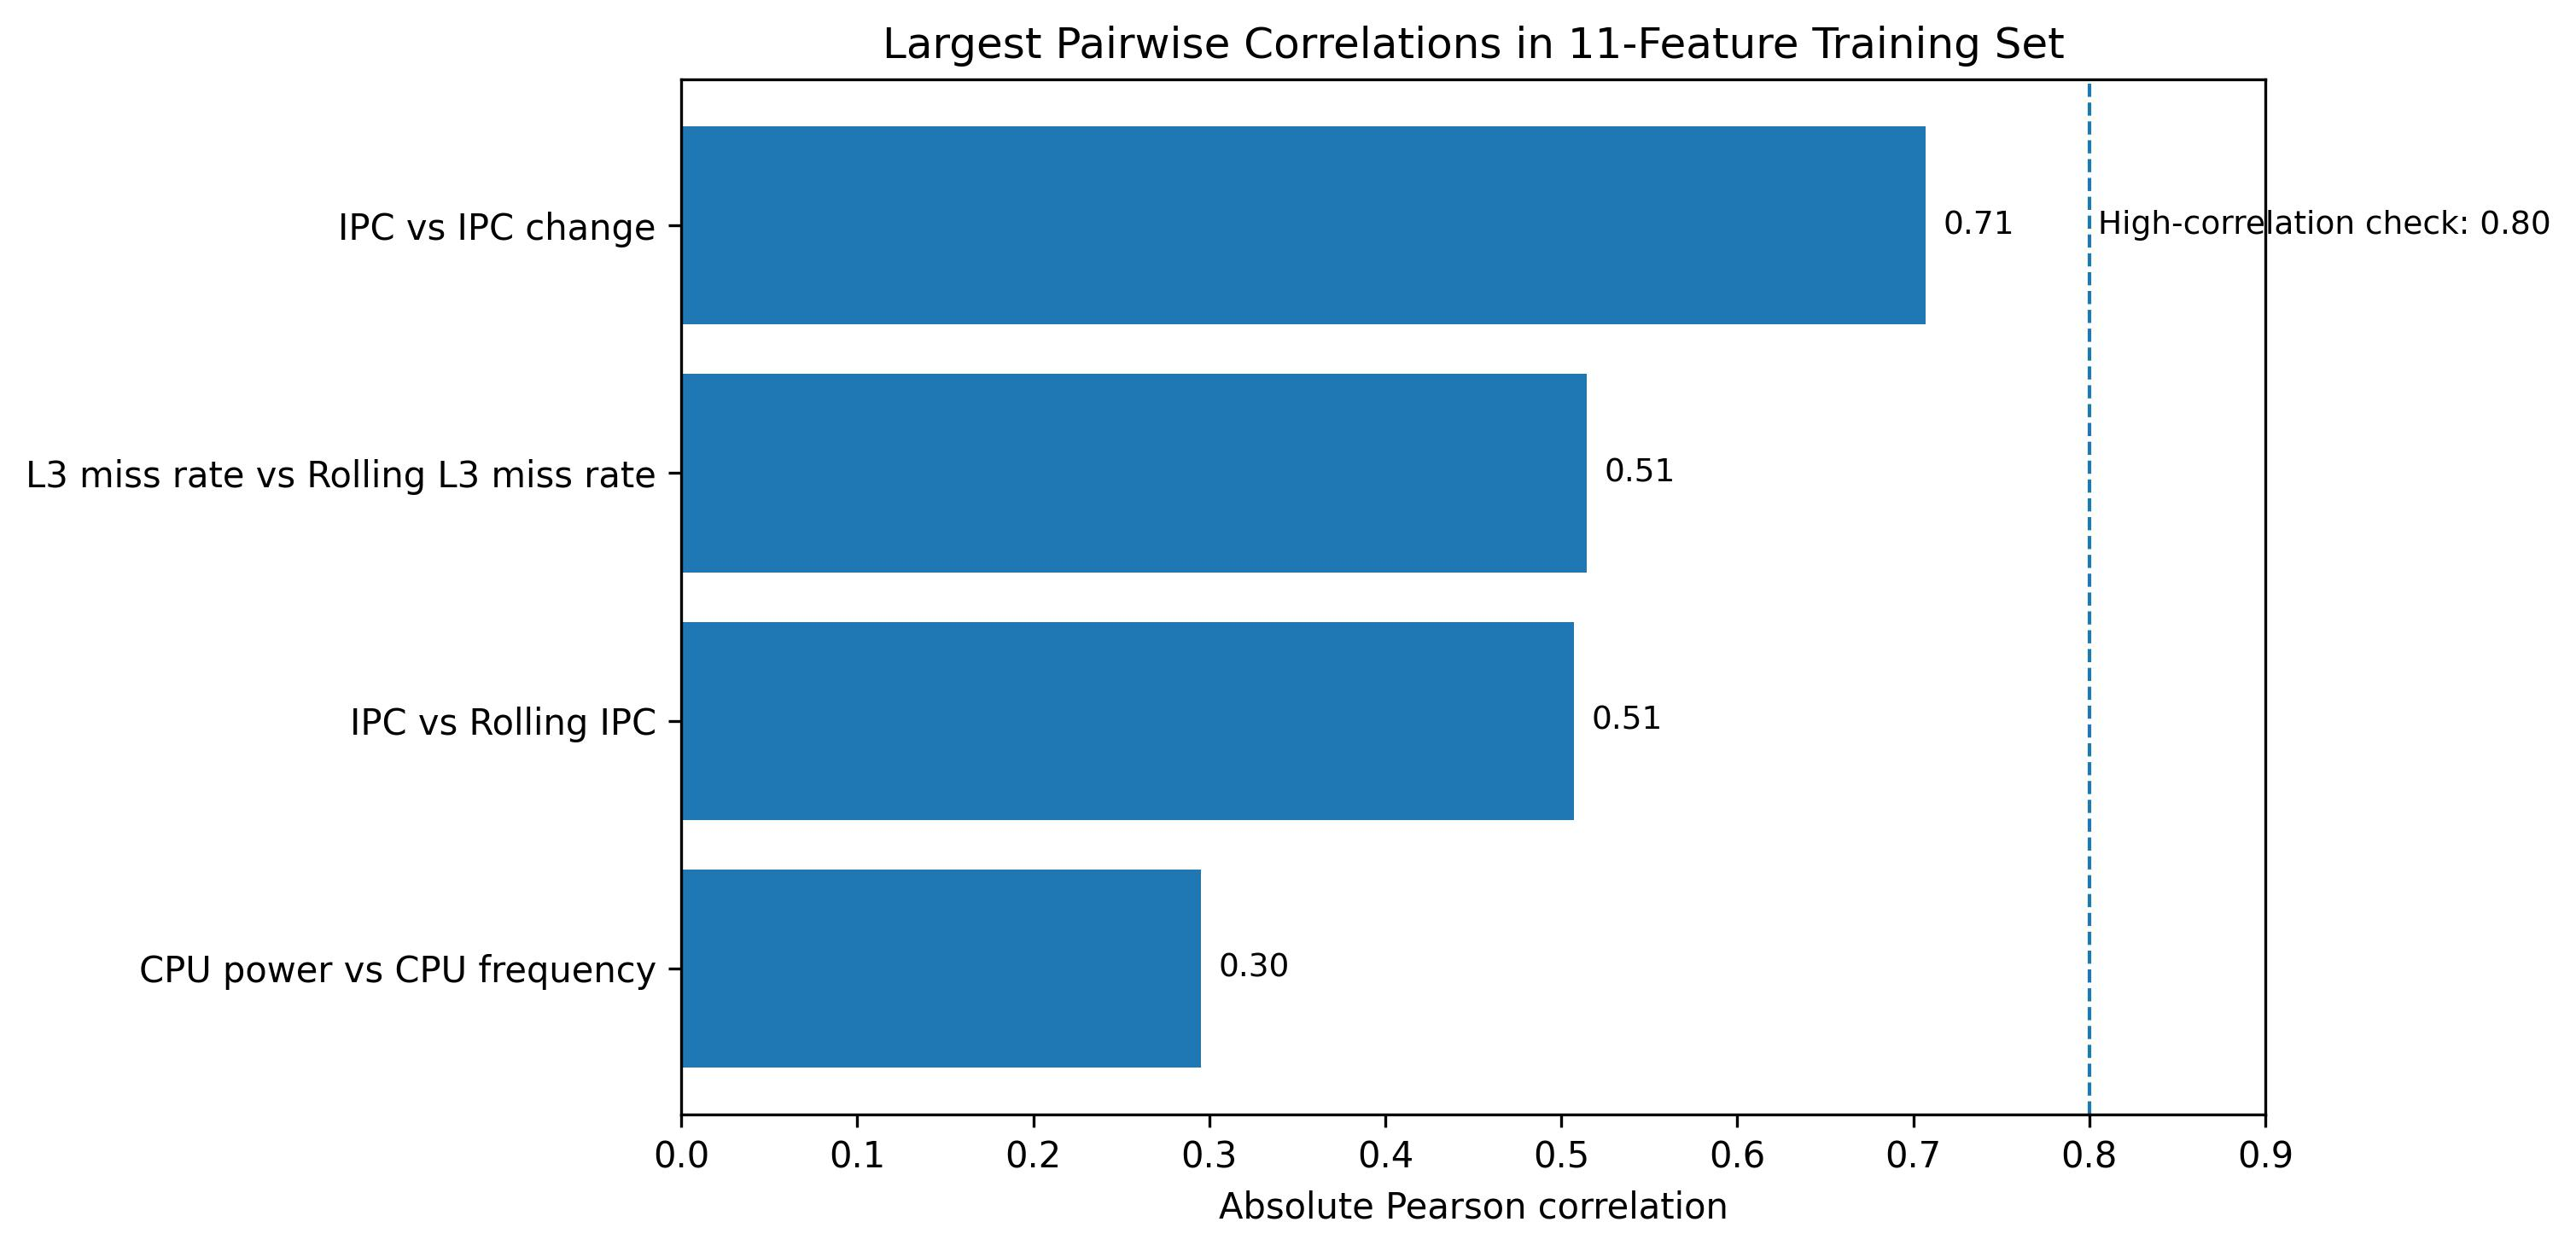

Data behind this chart, as committed beside it:
feature_1, feature_2, feature_1_display, feature_2_display, pearson_r, abs_pearson_r
ipc, ipc_change, IPC, IPC change, 0.7071, 0.7071
l3_miss_rate, l3_miss_rate_avg_8, L3 miss rate, Rolling L3 miss rate, 0.5144, 0.5144
ipc, ipc_avg_8, IPC, Rolling IPC, 0.5073, 0.5073
cpu_power, cpu_frequency, CPU power, CPU frequency, 0.2953, 0.2953
